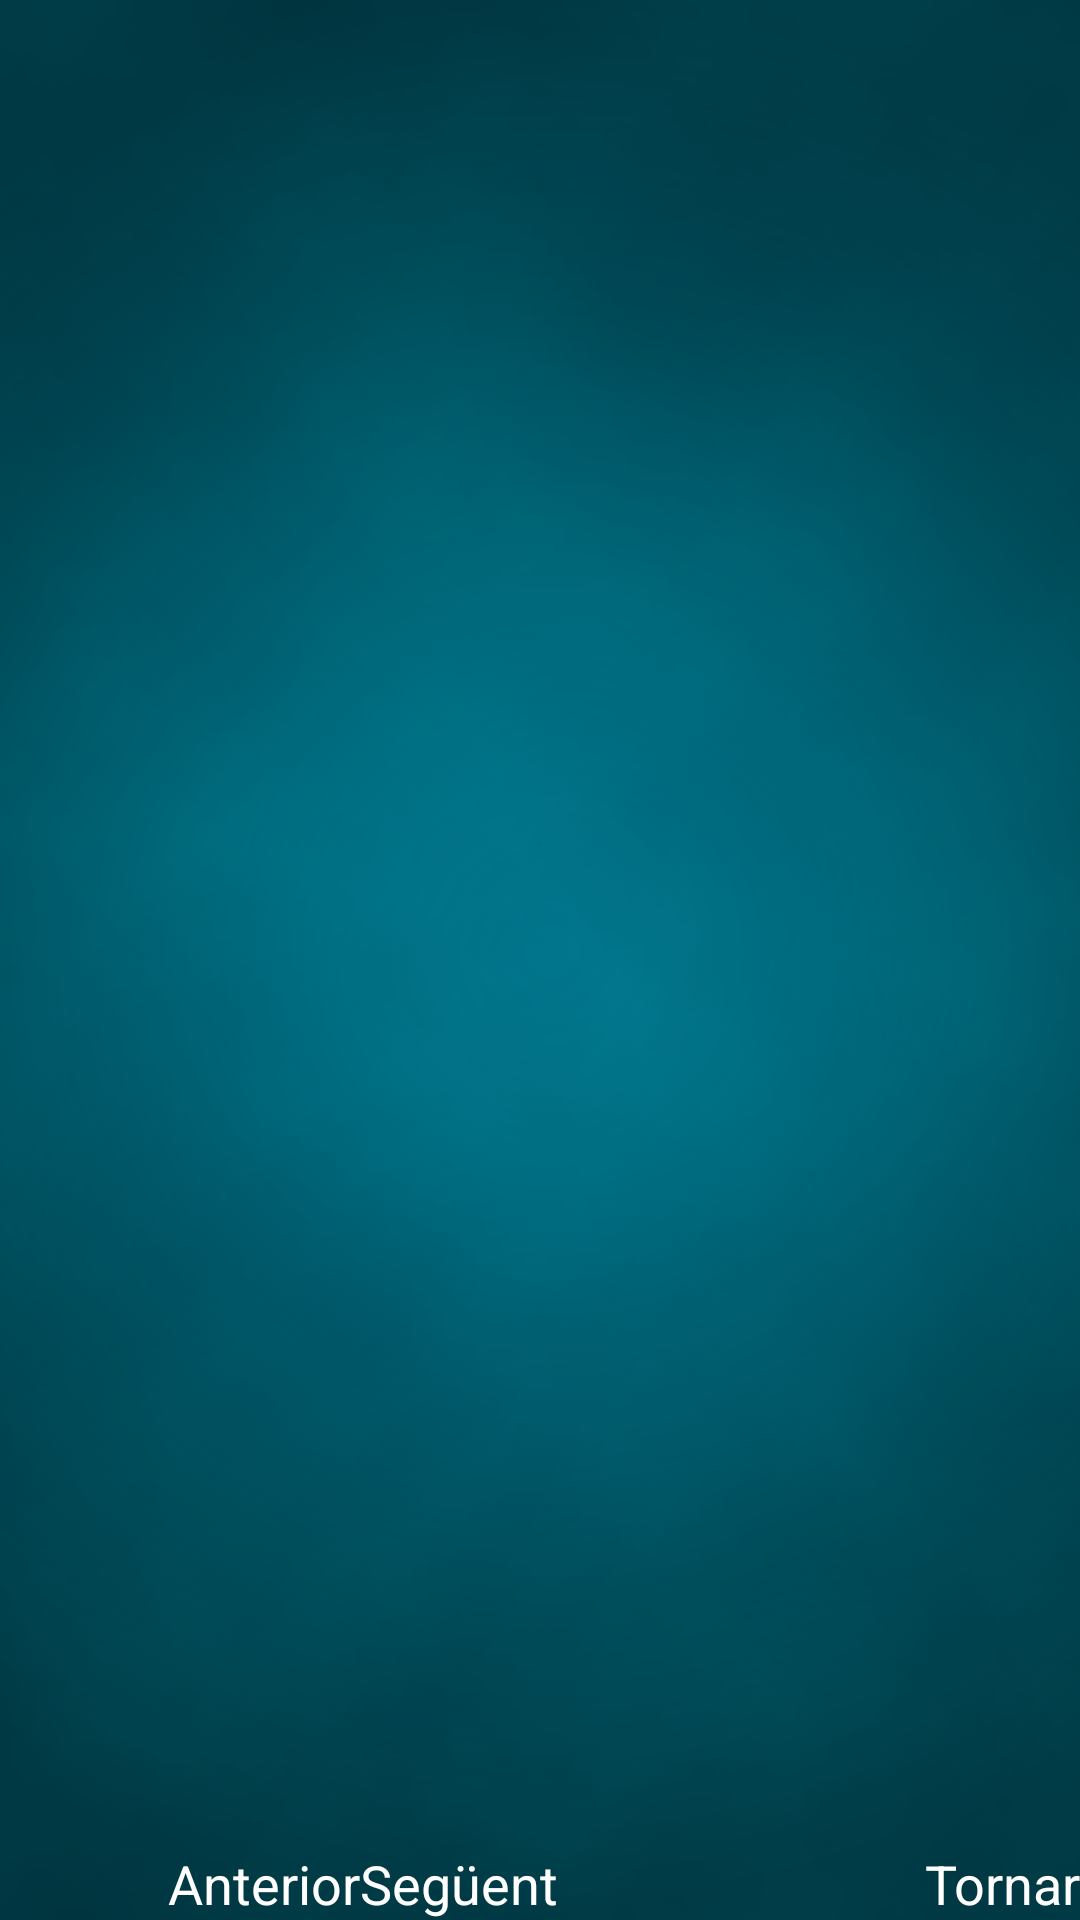

Android layout source for this screen:
<!-- AndroidManifest.xml: application theme AppTheme -->
<!-- res/layout/tutorial.xml -->
<?xml version="1.0" encoding="utf-8"?>
<LinearLayout xmlns:android="http://schemas.android.com/apk/res/android"
              android:layout_width="fill_parent"
              android:layout_height="fill_parent"
              android:background="@drawable/background"
              android:orientation="vertical">

  <LinearLayout
      android:layout_width="fill_parent"
      android:layout_height="fill_parent"
      android:layout_weight="1"
      android:orientation="vertical">

    <LinearLayout
        android:layout_width="fill_parent"
        android:layout_height="fill_parent"
        android:layout_weight="1"
        android:orientation="vertical">

      <ScrollView
          android:layout_width="fill_parent"
          android:layout_height="wrap_content"
          android:layout_marginBottom="10dip">

        <TextView
            android:id="@+id/TutoText"
            android:layout_width="fill_parent"
            android:layout_height="wrap_content"
            android:textColor="#000000"
            android:textSize="15sp" />

      </ScrollView>

    </LinearLayout>

    <LinearLayout
        android:layout_width="fill_parent"
        android:layout_height="fill_parent"
        android:layout_weight="2"
        android:gravity="center"
        android:orientation="vertical">

      <ImageView
          android:id="@+id/TutoImage"
          android:layout_width="wrap_content"
          android:layout_height="wrap_content" />

    </LinearLayout>

  </LinearLayout>

  <LinearLayout
      android:layout_width="fill_parent"
      android:layout_height="fill_parent"
      android:layout_weight="5"
      android:gravity="bottom|right"
      android:orientation="horizontal">

    <LinearLayout
        android:layout_width="fill_parent"
        android:layout_height="fill_parent"
        android:layout_weight="1"
        android:gravity="bottom|right"
        android:orientation="vertical">

      <Button
          android:id="@+id/buttonPreviousLesson"
          android:layout_width="wrap_content"
          android:layout_height="wrap_content"
          android:text="@string/choicePrevious" />

    </LinearLayout>

    <LinearLayout
        android:layout_width="fill_parent"
        android:layout_height="fill_parent"
        android:layout_weight="1"
        android:gravity="bottom|left"
        android:orientation="vertical">

      <Button
          android:id="@+id/buttonNextLesson"
          android:layout_width="wrap_content"
          android:layout_height="wrap_content"
          android:text="@string/choiceNext" />

    </LinearLayout>

    <LinearLayout
        android:layout_width="fill_parent"
        android:layout_height="fill_parent"
        android:layout_weight="1"
        android:gravity="bottom|right"
        android:orientation="vertical">

      <Button
          android:id="@+id/buttonBackToMenu"
          android:layout_width="wrap_content"
          android:layout_height="wrap_content"
          android:text="@string/choiceBack" />

    </LinearLayout>

  </LinearLayout>

</LinearLayout>
<!-- resources referenced by this layout -->
<resources>
  <!-- drawable background: png bitmap (drawable, 104700 bytes) -->
  <string name="choiceBack">Tornar</string>
  <string name="choiceNext">Següent</string>
  <string name="choicePrevious">Anterior</string>
  <style name="AppTheme" parent="Theme.AppCompat.Light.NoActionBar">
      <item name="android:windowFullscreen">true</item>
      <item name="android:windowContentOverlay">@null</item>
      <item name="android:buttonStyle">@style/Button</item>
    </style>
  <style name="Button" parent="@android:style/Widget.Button">
      <item name="android:textColor">#fff</item>
      <item name="android:textAppearance">@android:style/TextAppearance.Medium</item>
      <item name="android:background">@drawable/button</item>
    </style>
  <!-- drawable button (drawable) -->
  <?xml version="1.0" encoding="utf-8"?>
  <selector xmlns:android="http://schemas.android.com/apk/res/android">
    <item android:drawable="@drawable/btn_red" android:state_enabled="false" />
    <item android:drawable="@drawable/btn_orange" android:state_enabled="true" android:state_pressed="true" />
    <item android:drawable="@drawable/btn_orange" android:state_enabled="true" android:state_focused="true" />
    <item android:drawable="@drawable/btn_black" android:state_enabled="true" />
  </selector>
</resources>
